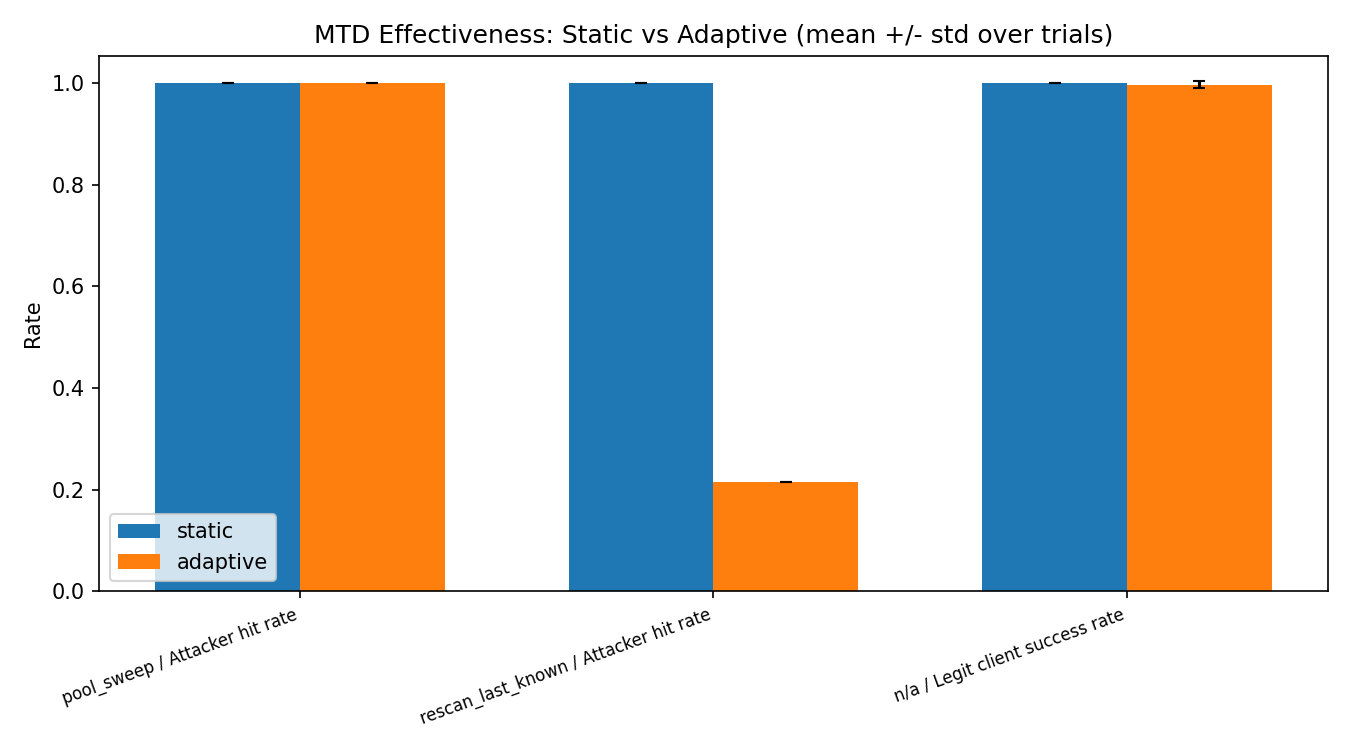

Values plotted in this chart, from the file beside it:
attacker_strategy, metric, static_mean, static_std, adaptive_mean, adaptive_std
pool_sweep, Attacker hit rate, 1.0, 0.0, 1.0, 0.0
pool_sweep, Attacker mean ports/attempt, 1.0, 0.0, 1.0, 0.0
pool_sweep, Attacker time-to-first-hit (s), 0.0, 0.0, 0.0, 0.0
rescan_last_known, Attacker hit rate, 1.0, 0.0, 0.2143, 0.0
rescan_last_known, Attacker mean ports/attempt, 1.0, 0.0, 0.2143, 0.0
rescan_last_known, Attacker time-to-first-hit (s), 0.0, 0.0, 0.0, 0.0
n/a, Legit client success rate, 1.0, 0.0, 0.9967, 0.006667
